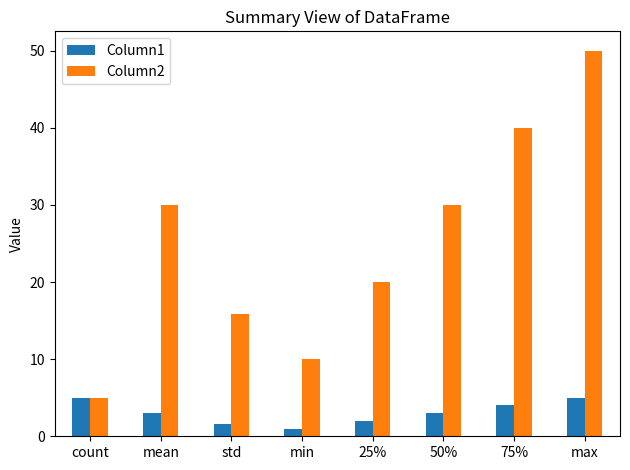

This chart was generated by the following Python code:
import pandas as pd
import matplotlib.pyplot as plt

# Generate a sample large DataFrame (replace this with your actual DataFrame)
data = {
    'Column1': [1, 2, 3, 4, 5],
    'Column2': [10, 20, 30, 40, 50]
}

df = pd.DataFrame(data)

# Calculate summary statistics
summary = df.describe()

# Plot the summary view
fig, ax = plt.subplots()
summary.plot(kind='bar', ax=ax)
ax.set_title('Summary View of DataFrame')
ax.set_ylabel('Value')
plt.xticks(rotation=0)
plt.tight_layout()

plt.show()